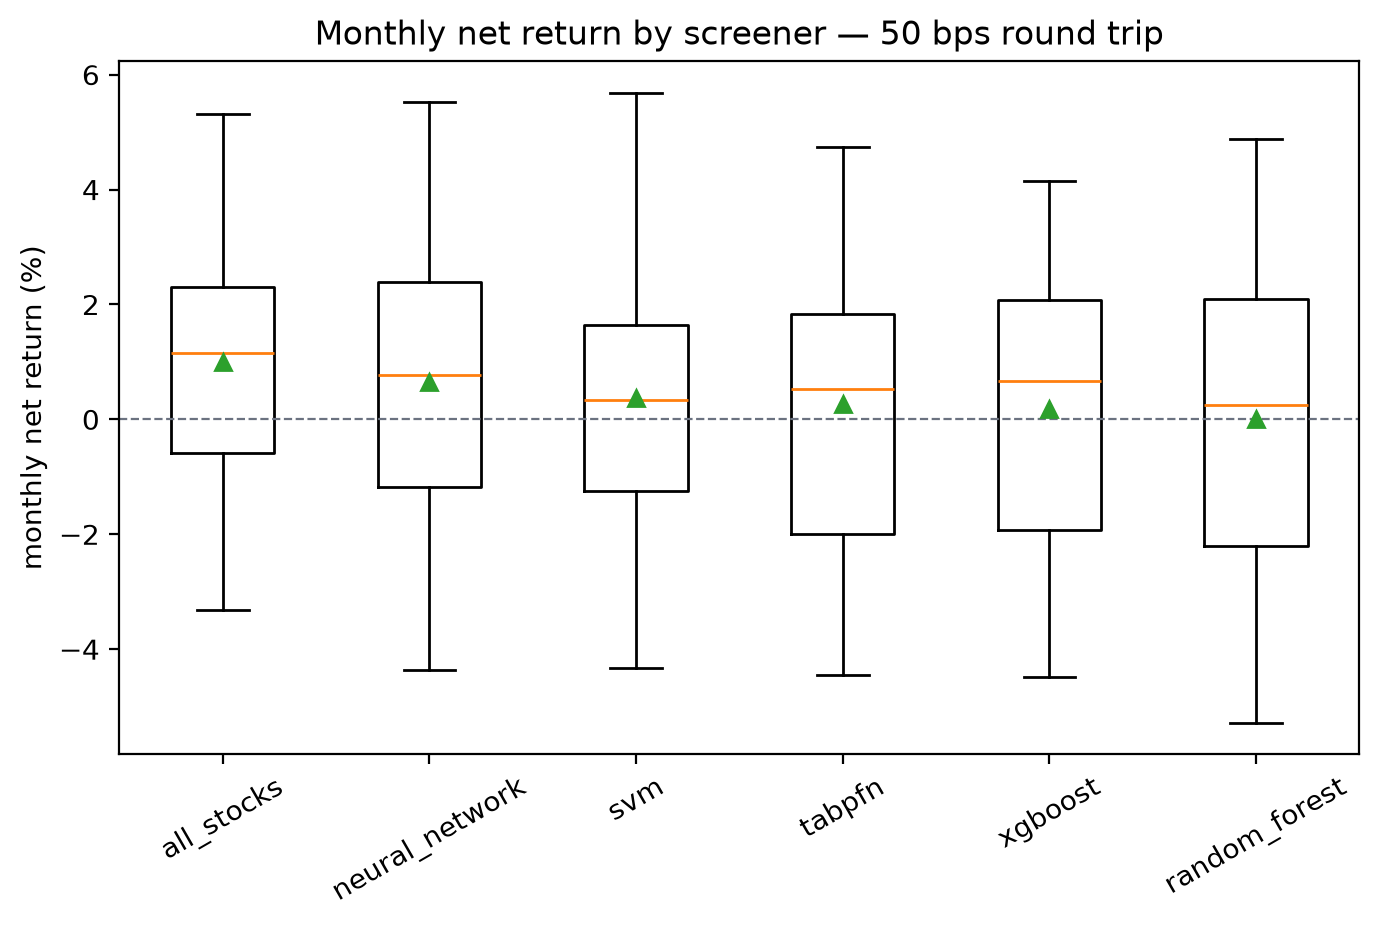

Values plotted in this chart, from the file beside it:
month, all_stocks, neural_network, svm, tabpfn, xgboost, random_forest
2025-01, 0.03662, 0.05521, 0.04868, 0.04746, 0.04148, 0.04883
2025-02, -0.004642, -0.0184, -0.04045, -0.04458, -0.04246, -0.05281
2025-03, -0.0332, -0.02389, -0.04321, -0.03132, -0.04477, -0.02697
2025-04, -0.01236, -0.02985, -0.03223, -0.02271, -0.01965, -0.03109
2025-05, 0.02641, 0.03966, 0.04657, 0.04192, 0.03872, 0.03476
2025-06, -0.00631, -0.01335, -0.01148, -0.007234, 0.004412, -0.0067
2025-07, 0.005879, 0.00928, -0.002604, 0.00906, 0.01241, 0.001952
2025-08, 0.01301, 0.01493, 0.01705, 0.01396, 0.01775, 0.02055
2025-09, 0.04027, 0.03343, 0.05685, 0.03232, 0.03073, 0.02746
2025-10, 0.01009, 0.007656, 0.009206, 0.006972, 0.004792, 0.003136
2025-11, 0.01405, 0.0009257, 0.001914, 0.003719, 0.008497, 0.006526
2025-12, -0.009606, -0.006937, -0.0127, -0.01187, -0.01826, -0.02196
2026-01, 0.01996, 0.02679, 0.01182, 0.01964, 0.02177, 0.0234
2026-02, 0.004709, -0.006591, -0.005334, -0.004604, -0.01758, -0.01025
2026-03, -0.0171, -0.04366, -0.01961, -0.02363, -0.03248, -0.02214
2026-04, 0.05313, 0.01229, 0.004954, -0.02588, -0.02802, -0.02654
2026-05, 0.01509, 0.007768, 0.02196, 0.0142, 0.01628, 0.01257
2026-06, 0.02397, 0.05309, 0.01472, 0.03046, 0.03823, 0.0211
